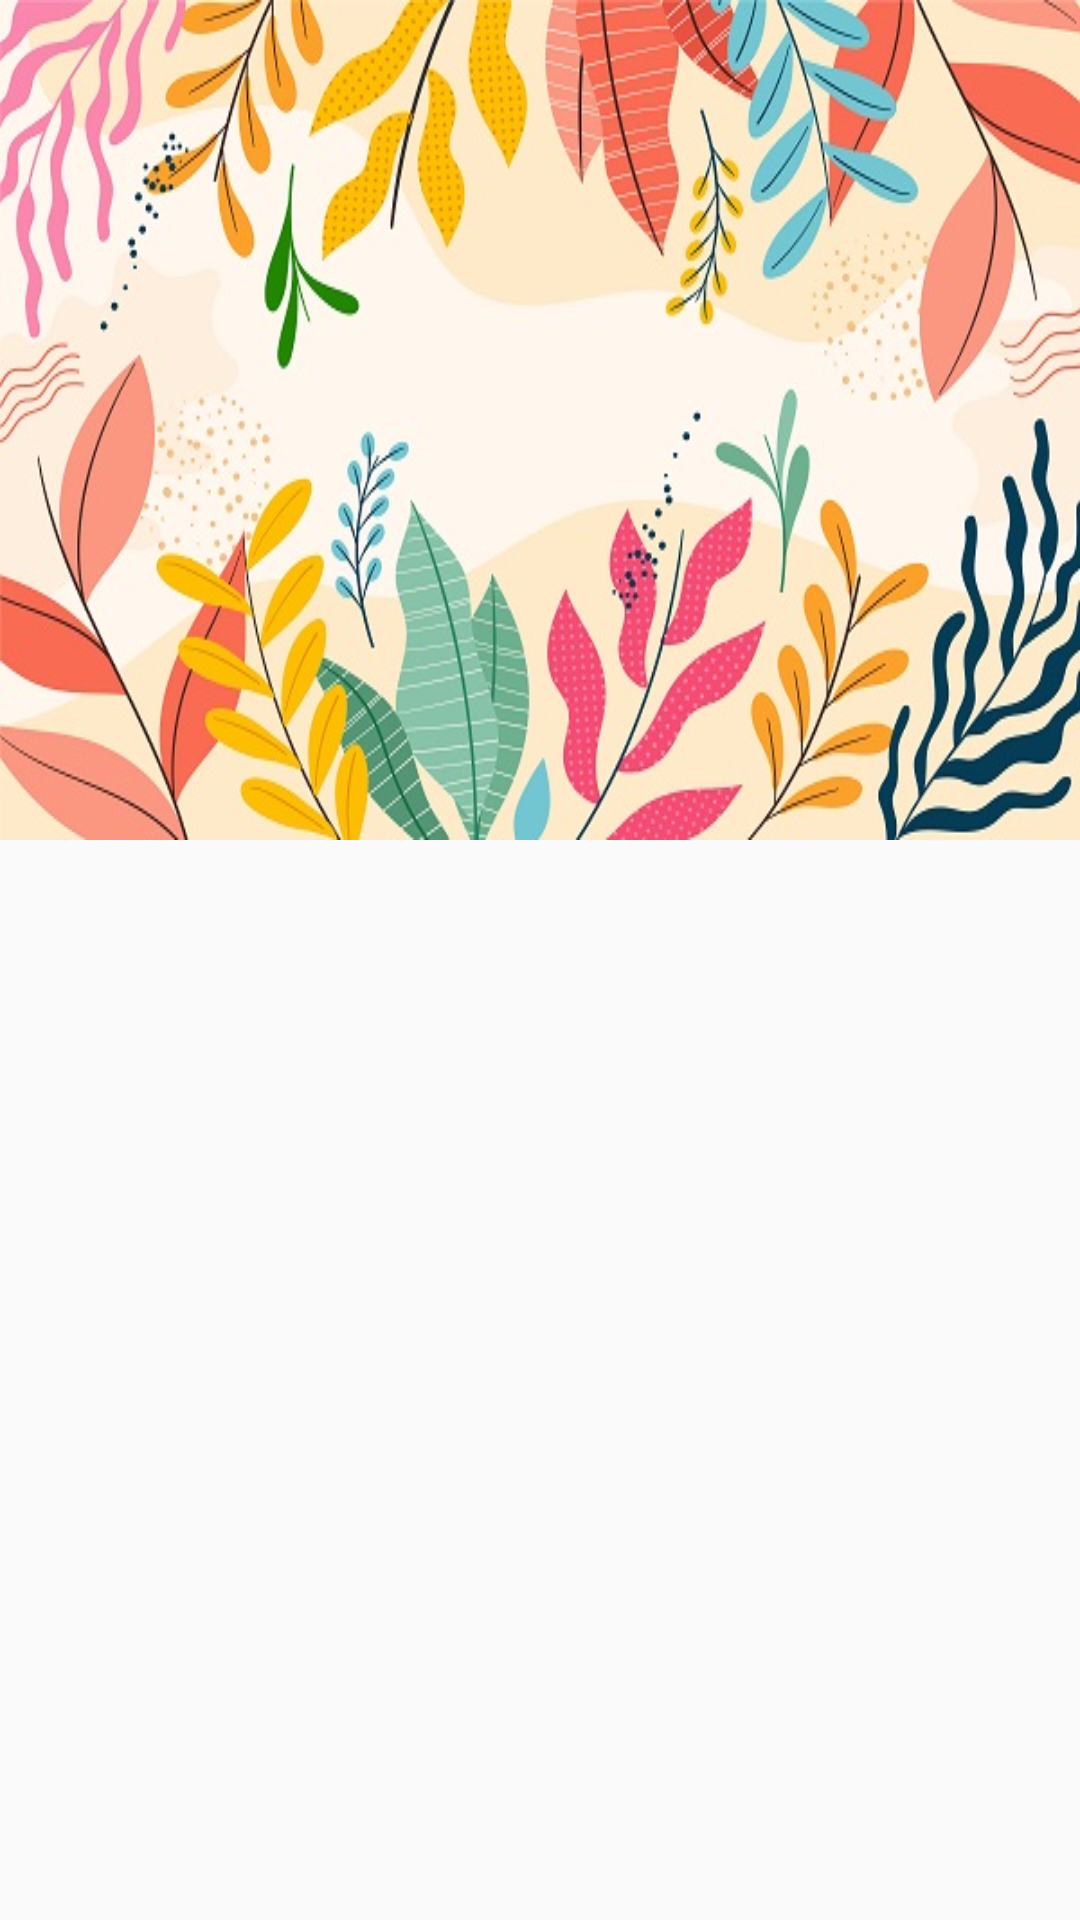

Reconstruct the res/layout file that produces this screen, plus the resources it refers to.
<!-- AndroidManifest.xml: application theme AppTheme -->
<!-- res/layout/activity_followup.xml -->
<?xml version="1.0" encoding="utf-8"?>
<layout xmlns:android="http://schemas.android.com/apk/res/android"
    xmlns:app="http://schemas.android.com/apk/res-auto">

    <data>

        <import type="android.view.View" />

    </data>

    <androidx.coordinatorlayout.widget.CoordinatorLayout
        android:layout_width="match_parent"
        android:layout_height="match_parent"
        android:fitsSystemWindows="true">

        <com.google.android.material.appbar.AppBarLayout
            android:id="@+id/app_bar"
            android:layout_width="match_parent"
            android:layout_height="@dimen/app_bar_height_followup"
            android:fitsSystemWindows="true"
            android:theme="@style/AppTheme.AppBarOverlay">

            <com.google.android.material.appbar.CollapsingToolbarLayout
                android:id="@+id/toolbar_layout"
                android:layout_width="match_parent"
                android:layout_height="match_parent"
                android:background="@drawable/background_list"
                android:fitsSystemWindows="true"
                app:contentScrim="?attr/colorPrimary"
                app:layout_scrollFlags="scroll|exitUntilCollapsed"
                app:toolbarId="@+id/toolbar">

                <androidx.appcompat.widget.Toolbar
                    android:id="@+id/toolbar"
                    android:layout_width="match_parent"
                    android:layout_height="?attr/actionBarSize"
                    app:layout_collapseMode="pin" />

            </com.google.android.material.appbar.CollapsingToolbarLayout>
        </com.google.android.material.appbar.AppBarLayout>

        <androidx.core.widget.NestedScrollView
            android:id="@+id/content_scroll"
            android:layout_width="match_parent"
            android:layout_height="match_parent"
            app:layout_behavior="@string/appbar_scrolling_view_behavior">

            <androidx.constraintlayout.widget.ConstraintLayout
                android:layout_width="match_parent"
                android:layout_height="match_parent">

                <androidx.fragment.app.FragmentContainerView
                    android:id="@+id/fragment_container"
                    android:layout_width="match_parent"
                    android:layout_height="match_parent"
                    app:layout_constraintHorizontal_bias="0.0"
                    app:layout_constraintStart_toStartOf="parent"
                    app:layout_constraintTop_toTopOf="parent" />

            </androidx.constraintlayout.widget.ConstraintLayout>

        </androidx.core.widget.NestedScrollView>

    </androidx.coordinatorlayout.widget.CoordinatorLayout>

</layout>
<!-- resources referenced by this layout -->
<resources>
  <dimen name="app_bar_height_followup">280sp</dimen>
  <!-- drawable background_list: jpg bitmap (drawable, 96651 bytes) -->
  <style name="AppTheme.AppBarOverlay" parent="ThemeOverlay.AppCompat.Dark.ActionBar" />
  <style name="AppTheme" parent="Theme.AppCompat.Light.NoActionBar">
          <item name="android:typeface">sans</item>
      </style>
</resources>
